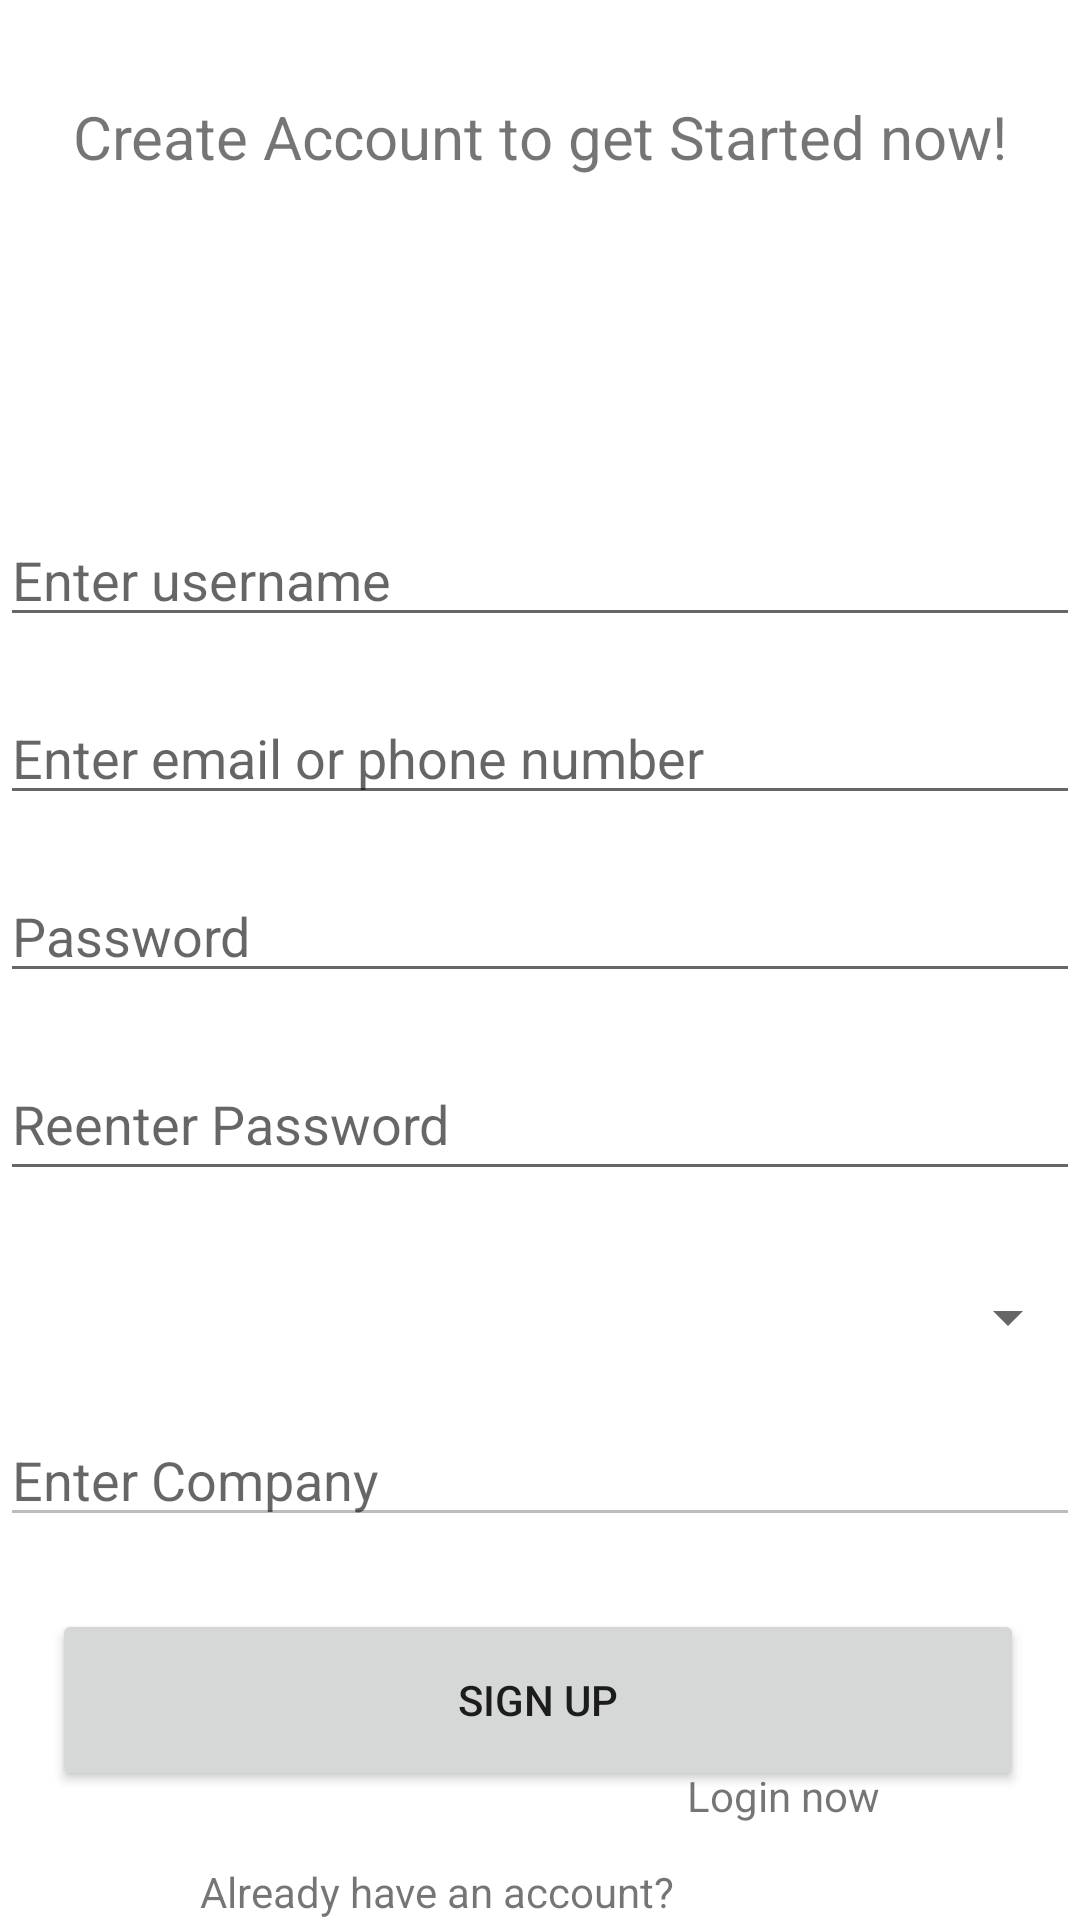

Reconstruct the res/layout file that produces this screen, plus the resources it refers to.
<!-- AndroidManifest.xml: application theme AppTheme -->
<!-- res/layout/sign_up.xml -->
<?xml version="1.0" encoding="utf-8"?>
<androidx.constraintlayout.widget.ConstraintLayout xmlns:android="http://schemas.android.com/apk/res/android"
    xmlns:app="http://schemas.android.com/apk/res-auto"
    xmlns:tools="http://schemas.android.com/tools"
    android:layout_width="match_parent"
    android:layout_height="match_parent"
    tools:context=".yeexiaoze.general.SignUp">

    <EditText
        android:id="@+id/signUpCompany"
        android:layout_width="match_parent"
        android:layout_height="@dimen/touchSize"
        android:layout_marginStart="@dimen/margin"
        android:layout_marginTop="8dp"
        android:layout_marginEnd="@dimen/margin"
        android:autofillHints="name"
        android:clickable="false"
        android:ems="10"
        android:enabled="false"
        android:focusableInTouchMode="false"
        android:hint="@string/enter_company"
        android:inputType="textPersonName"
        app:layout_constraintEnd_toEndOf="parent"
        app:layout_constraintHorizontal_bias="0.0"
        app:layout_constraintStart_toStartOf="parent"
        app:layout_constraintTop_toBottomOf="@+id/roleSelection" />

    <TextView
        android:id="@+id/signUpTitle"
        android:layout_width="match_parent"
        android:layout_height="wrap_content"
        android:layout_marginTop="32dp"
        android:text="@string/create_account"
        android:textAlignment="center"
        android:textSize="20sp"
        app:layout_constraintEnd_toEndOf="parent"
        app:layout_constraintStart_toStartOf="parent"
        app:layout_constraintTop_toTopOf="parent" />

    <EditText
        android:id="@+id/signUpUsername"
        android:layout_width="match_parent"
        android:layout_height="@dimen/touchSize"
        android:layout_marginStart="@dimen/margin"
        android:layout_marginTop="112dp"
        android:layout_marginEnd="@dimen/margin"
        android:autofillHints="name"
        android:ems="10"
        android:hint="@string/enter_username"
        android:inputType="textPersonName"
        app:layout_constraintEnd_toEndOf="parent"
        app:layout_constraintHorizontal_bias="0.0"
        app:layout_constraintStart_toStartOf="parent"
        app:layout_constraintTop_toBottomOf="@+id/signUpTitle" />

    <EditText
        android:id="@+id/signUpID"
        android:layout_width="match_parent"
        android:layout_height="@dimen/touchSize"
        android:layout_marginStart="@dimen/margin"
        android:layout_marginTop="18dp"
        android:layout_marginEnd="@dimen/margin"
        android:autofillHints="emailAddress"
        android:ems="10"
        android:hint="@string/enter_email_or_phone_number"
        android:inputType="textPersonName"
        app:layout_constraintEnd_toEndOf="parent"
        app:layout_constraintHorizontal_bias="0.0"
        app:layout_constraintStart_toStartOf="parent"
        app:layout_constraintTop_toBottomOf="@+id/signUpUsername" />

    <EditText
        android:id="@+id/signUpPassword"
        android:layout_width="match_parent"
        android:layout_height="@dimen/touchSize"
        android:layout_marginStart="@dimen/margin"
        android:layout_marginTop="18dp"
        android:layout_marginEnd="@dimen/margin"
        android:autofillHints="password"
        android:ems="10"
        android:hint="@string/password"
        android:inputType="textPassword"
        app:layout_constraintEnd_toEndOf="parent"
        app:layout_constraintHorizontal_bias="0.0"
        app:layout_constraintStart_toStartOf="parent"
        app:layout_constraintTop_toBottomOf="@+id/signUpID" />

    <EditText
        android:id="@+id/signUpReenter"
        android:layout_width="match_parent"
        android:layout_height="48dp"
        android:layout_marginStart="@dimen/margin"
        android:layout_marginTop="18dp"
        android:layout_marginEnd="@dimen/margin"
        android:autofillHints="password"
        android:ems="10"
        android:hint="@string/reenter_password"
        android:inputType="textPassword"
        app:layout_constraintEnd_toEndOf="parent"
        app:layout_constraintHorizontal_bias="0.0"
        app:layout_constraintStart_toStartOf="parent"
        app:layout_constraintTop_toBottomOf="@+id/signUpPassword" />

    <Button
        android:id="@+id/signUpButton"
        android:layout_width="324dp"
        android:layout_height="@dimen/touchSize"
        android:layout_marginStart="@dimen/margin"
        android:layout_marginTop="24dp"
        android:layout_marginEnd="@dimen/margin"
        android:layout_marginBottom="24dp"
        android:text="@string/sign_up"
        app:layout_constraintBottom_toTopOf="@+id/signUpReminder"
        app:layout_constraintEnd_toEndOf="parent"
        app:layout_constraintHorizontal_bias="0.481"
        app:layout_constraintStart_toStartOf="parent"
        app:layout_constraintTop_toBottomOf="@+id/signUpCompany"
        app:layout_constraintVertical_bias="0.444" />

    <TextView
        android:id="@+id/signUpNavigate"
        android:layout_width="wrap_content"
        android:layout_height="wrap_content"
        android:layout_marginStart="4dp"
        android:layout_marginEnd="92dp"
        android:layout_marginBottom="32dp"
        android:text="@string/login_now"
        android:textColor="@color/dark_blue"
        app:layout_constraintBottom_toBottomOf="parent"
        app:layout_constraintEnd_toEndOf="parent"
        app:layout_constraintHorizontal_bias="1.0"
        app:layout_constraintStart_toEndOf="@+id/signUpReminder" />

    <TextView
        android:id="@+id/signUpReminder"
        android:layout_width="wrap_content"
        android:layout_height="wrap_content"
        android:layout_marginStart="92dp"
        android:layout_marginBottom="@dimen/margin"
        android:text="@string/already_have_an_account"
        app:layout_constraintEnd_toStartOf="@id/signUpNavigate"
        app:layout_constraintBottom_toBottomOf="parent"
        app:layout_constraintStart_toStartOf="parent" />

    <Spinner
        android:id="@+id/roleSelection"
        android:layout_width="match_parent"
        android:layout_height="48dp"
        android:layout_marginStart="@dimen/margin"
        android:layout_marginTop="18dp"
        android:layout_marginEnd="@dimen/margin"
        android:contentDescription="@string/select_your_role"
        app:layout_constraintEnd_toEndOf="parent"
        app:layout_constraintHorizontal_bias="0.0"
        app:layout_constraintStart_toStartOf="parent"
        app:layout_constraintTop_toBottomOf="@+id/signUpReenter" />

    <ImageView
        android:id="@+id/signUpPasswordUnhide"
        android:layout_width="wrap_content"
        android:layout_height="wrap_content"
        android:contentDescription="@string/unhide"
        app:layout_constraintBottom_toBottomOf="@+id/signUpPassword"
        app:layout_constraintEnd_toEndOf="@+id/signUpPassword"
        app:layout_constraintTop_toTopOf="@+id/signUpPassword"
        app:srcCompat="@drawable/baseline_remove_red_eye_24" />

    <TextView
        android:id="@+id/signUpPasswordError"
        android:layout_width="wrap_content"
        android:layout_height="wrap_content"
        android:layout_marginStart="32dp"
        android:layout_marginBottom="4dp"
        android:textColor="@color/design_default_color_error"
        android:textSize="10sp"
        android:visibility="invisible"
        app:layout_constraintBottom_toTopOf="@+id/signUpReenter"
        app:layout_constraintStart_toStartOf="parent" />

    <TextView
        android:id="@+id/signUpCompanyError"
        android:layout_width="wrap_content"
        android:layout_height="wrap_content"
        android:layout_marginStart="32dp"
        android:textColor="@color/design_default_color_error"
        android:textSize="10sp"
        android:visibility="invisible"
        app:layout_constraintStart_toStartOf="parent"
        app:layout_constraintTop_toBottomOf="@+id/signUpCompany" />

    <TextView
        android:id="@+id/signUpReenterError"
        android:layout_width="wrap_content"
        android:layout_height="wrap_content"
        android:layout_marginStart="32dp"
        android:layout_marginBottom="4dp"
        android:textColor="@color/design_default_color_error"
        android:textSize="10sp"
        android:visibility="invisible"
        app:layout_constraintBottom_toTopOf="@+id/roleSelection"
        app:layout_constraintStart_toStartOf="parent" />

    <TextView
        android:id="@+id/signUpIDError"
        android:layout_width="wrap_content"
        android:layout_height="wrap_content"
        android:layout_marginStart="32dp"
        android:layout_marginBottom="4dp"
        android:textColor="@color/design_default_color_error"
        android:textSize="10sp"
        android:visibility="invisible"
        app:layout_constraintBottom_toTopOf="@+id/signUpPassword"
        app:layout_constraintStart_toStartOf="parent" />

    <TextView
        android:id="@+id/signUpUsernameError"
        android:layout_width="wrap_content"
        android:layout_height="wrap_content"
        android:layout_marginStart="32dp"
        android:layout_marginBottom="4dp"
        android:textColor="@color/design_default_color_error"
        android:textSize="10sp"
        android:visibility="invisible"
        app:layout_constraintBottom_toTopOf="@+id/signUpID"
        app:layout_constraintStart_toStartOf="parent"
        app:layout_constraintTop_toBottomOf="@+id/signUpUsername"
        app:layout_constraintVertical_bias="0.0" />

    <ImageView
        android:id="@+id/signUpReenterUnhide"
        android:layout_width="wrap_content"
        android:layout_height="wrap_content"
        android:contentDescription="@string/unhide"
        app:layout_constraintBottom_toBottomOf="@+id/signUpReenter"
        app:layout_constraintEnd_toEndOf="@+id/signUpReenter"
        app:layout_constraintTop_toTopOf="@+id/signUpReenter"
        app:srcCompat="@drawable/baseline_remove_red_eye_24" />
</androidx.constraintlayout.widget.ConstraintLayout>
<!-- resources referenced by this layout -->
<resources>
  <string name="already_have_an_account">Already have an account?</string>
  <string name="create_account">Create Account to get Started now!</string>
  <string name="enter_company">Enter Company</string>
  <string name="enter_email_or_phone_number">Enter email or phone number</string>
  <string name="enter_username">Enter username</string>
  <string name="login_now">Login now</string>
  <string name="password">Password</string>
  <string name="reenter_password">Reenter Password</string>
  <string name="select_your_role">Select your role</string>
  <string name="sign_up">Sign Up</string>
  <string name="unhide">Unhide</string>
</resources>
